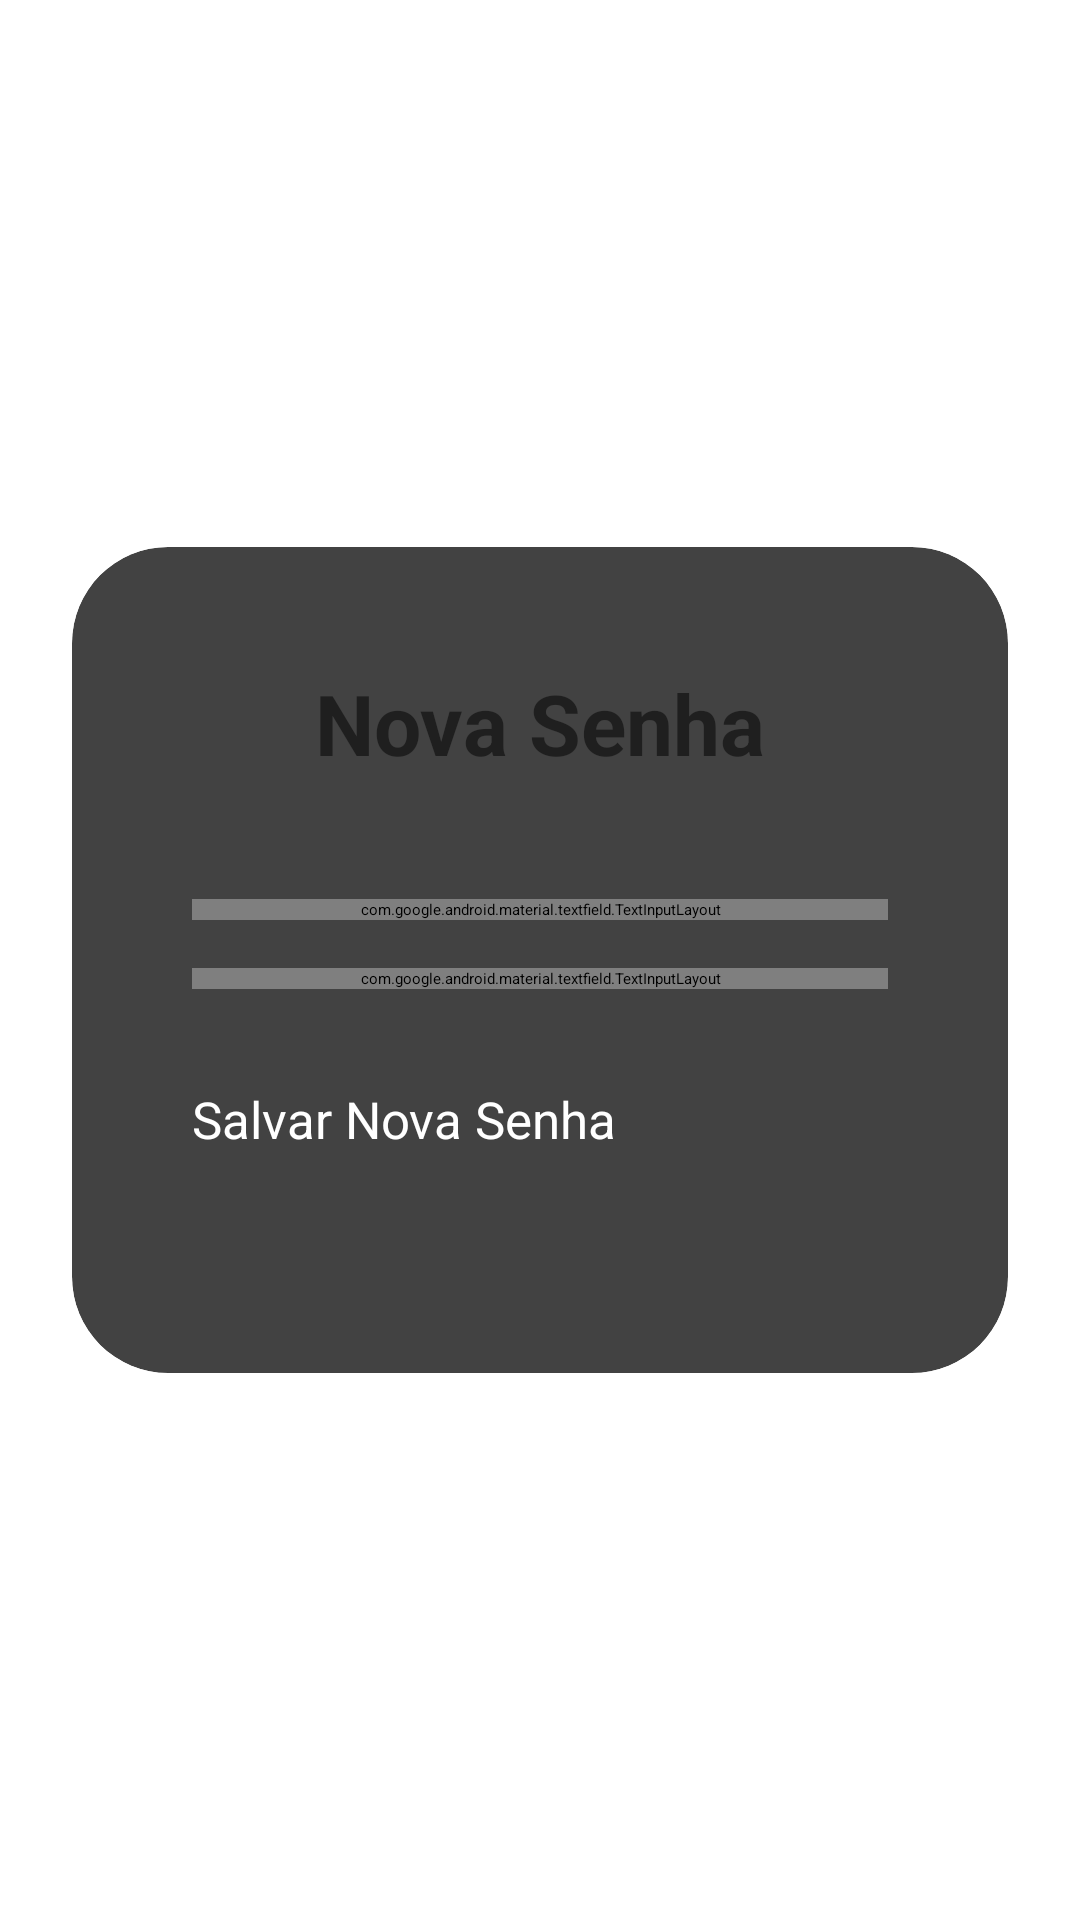

This screen was rendered from an Android layout file. Write that file and the resources it references.
<!-- AndroidManifest.xml: application theme Theme.MeuAppNovo -->
<!-- res/layout/activity_nova_senha.xml -->
<?xml version="1.0" encoding="utf-8"?>
<RelativeLayout xmlns:android="http://schemas.android.com/apk/res/android"
    xmlns:app="http://schemas.android.com/apk/res-auto"
    xmlns:tools="http://schemas.android.com/tools"
    android:layout_width="match_parent"
    android:layout_height="match_parent"
    android:background="@drawable/fundo">

    <androidx.cardview.widget.CardView
        android:layout_width="match_parent"
        android:layout_height="wrap_content"
        android:layout_centerInParent="true"
        android:layout_margin="24dp"
        app:cardCornerRadius="32dp"
        app:cardElevation="12dp">

        <LinearLayout
            android:layout_width="match_parent"
            android:layout_height="wrap_content"
            android:orientation="vertical"
            android:padding="40dp">

            
            <TextView
                android:layout_width="wrap_content"
                android:layout_height="wrap_content"
                android:text="Nova Senha"
                android:textSize="28sp"
                android:textStyle="bold"
                android:textColor="#1F1F1F"
                android:layout_gravity="center"
                android:layout_marginBottom="40dp"
                tools:ignore="HardcodedText"/>

            
            <com.google.android.material.textfield.TextInputLayout
                android:layout_width="match_parent"
                android:layout_height="wrap_content"
                android:layout_marginBottom="16dp"
                style="@style/Widget.MaterialComponents.TextInputLayout.OutlinedBox"
                app:endIconMode="password_toggle">

                <com.google.android.material.textfield.TextInputEditText
                    android:id="@+id/etNovaSenha"
                    android:layout_width="match_parent"
                    android:layout_height="wrap_content"
                    android:hint="Nova senha"
                    android:inputType="textPassword"
                    tools:ignore="HardcodedText,TextContrastCheck,VisualLintTextFieldSize" />
            </com.google.android.material.textfield.TextInputLayout>

            
            <com.google.android.material.textfield.TextInputLayout
                android:layout_width="match_parent"
                android:layout_height="wrap_content"
                android:layout_marginBottom="32dp"
                style="@style/Widget.MaterialComponents.TextInputLayout.OutlinedBox"
                app:endIconMode="password_toggle">

                <com.google.android.material.textfield.TextInputEditText
                    android:id="@+id/etConfirmarSenha"
                    android:layout_width="match_parent"
                    android:layout_height="wrap_content"
                    android:hint="Confirmar senha"
                    android:inputType="textPassword"
                    tools:ignore="HardcodedText,TextContrastCheck,VisualLintTextFieldSize" />
            </com.google.android.material.textfield.TextInputLayout>

            
            <Button
                android:id="@+id/btnSalvarNovaSenha"
                android:layout_width="match_parent"
                android:layout_height="56dp"
                android:text="Salvar Nova Senha"
                android:textSize="17sp"
                android:textColor="#FFFFFF"
                android:backgroundTint="#1F1F1F"
                tools:ignore="HardcodedText,VisualLintButtonSize" />

        </LinearLayout>
    </androidx.cardview.widget.CardView>
</RelativeLayout>
<!-- resources referenced by this layout -->
<resources>

</resources>
